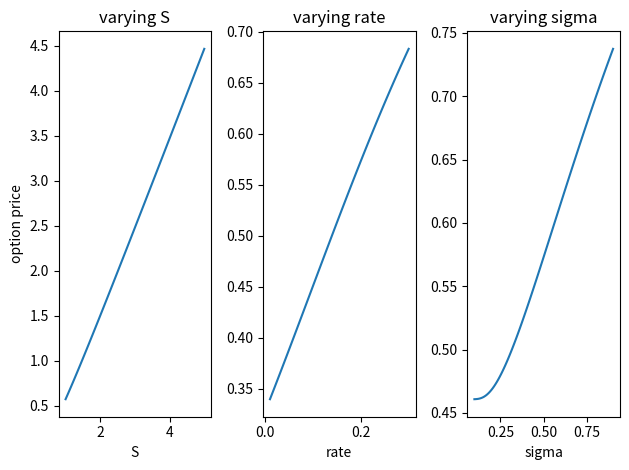

Reproduce this figure in Python.
from math import log, sqrt, pi, exp
from scipy.stats import norm
from datetime import datetime,date 
import matplotlib.pyplot as plt
import numpy as np 
import math 





def x(S, K, r, sigma, T): 
    x = (np.log(S/K) + (r + (sigma**2)/2)*T)/(sigma*np.sqrt(T)) 
    return x


def call(S, K, r, sigma, T): #blackes scholes method 
    price = S * norm.cdf(x(S, K, r, sigma, T)) - K * (math.e**(-r * T)) * norm.cdf(x(S, K, r, sigma, T)-sigma*np.sqrt(T))
    return price






S = np.linspace(1,5,num=5)
K = np.linspace(1.2,2.4,num=5)
sigma = np.linspace(0.5,1.5,num=5)
T = np.linspace(1,5,num=5)
r = np.linspace(0.03,0.08,num=5) 

S_MIN, S_MAX = 1, 5
R_MIN, R_MAX = 0.01, 0.30
SIGMA_MIN, SIGMA_MAX = 0.1, 0.9
steps = 100
K, T = 1.2, 4
s_sample, r_sample, sigma_sample = 1, 0.2, 0.5 
S_arr = np.linspace(S_MIN, S_MAX, steps)
rate_arr = np.linspace(R_MIN, R_MAX, steps)
sigma_arr = np.linspace(SIGMA_MIN, SIGMA_MAX,steps)
stock_arr = [call(s, K, r_sample, sigma_sample, T) for s in S_arr]
rated_arr = [call(s_sample, K, r, sigma_sample, T) for r in rate_arr]
price_arr = [call(s_sample, K, r_sample, sigma, T) for sigma in sigma_arr]



#below graph code
axis_1 = plt.subplot(1, 3, 1)
axis_1.plot(S_arr, stock_arr)
axis_1.set_title("varying S")
axis_1.set_xlabel("S")
axis_1.set_ylabel("option price")
axis_2 = plt.subplot(1, 3, 2)
axis_2.plot(rate_arr, rated_arr)
axis_2.set_title("varying rate")
axis_2.set_xlabel("rate")
axis_3 = plt.subplot(1, 3, 3)
axis_3.plot(sigma_arr, price_arr)
axis_3.set_title("varying sigma")
axis_3.set_xlabel("sigma")
plt.tight_layout()
plt.show()
